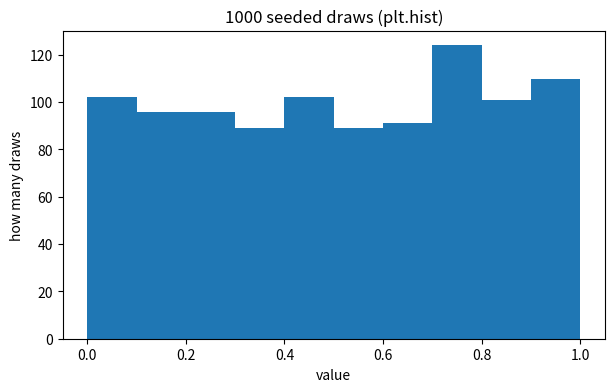
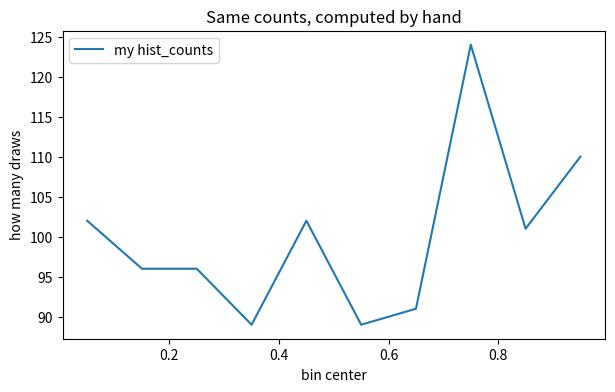

Python code for these plots, in order:
import numpy as np
import matplotlib.pyplot as plt

SEED = 20260804
rng = np.random.default_rng(SEED)

def hist_counts(values, edges):
    lo = edges[:-1][:, None]                  # (k, 1)
    hi = edges[1:][:, None]                   # (k, 1)
    in_bin = (values >= lo) & (values < hi)   # (k, n): value j in bin row?
    counts = in_bin.sum(axis=1)               # collapse the values axis
    counts[-1] += (values == edges[-1]).sum() # right edge belongs to last bin
    return counts

SEED = 20260804
rng = np.random.default_rng(SEED)
draws = rng.random(1000)
edges = np.linspace(0, 1, 11)

mine = hist_counts(draws, edges)
ref = np.histogram(draws, bins=edges)[0]
print(mine)
print("matches np.histogram:", np.array_equal(mine, ref))

tricky = np.array([0.0, 0.5, 1.0])
print(hist_counts(tricky, edges))     # the 1.0 must land in the LAST bin

plt.figure(figsize=(7, 4))
plt.hist(draws, bins=edges)
plt.title("1000 seeded draws (plt.hist)")
plt.xlabel("value")
plt.ylabel("how many draws")
plt.show()

centers = (edges[:-1] + edges[1:]) / 2
plt.figure(figsize=(7, 4))
plt.plot(centers, mine, label="my hist_counts")
plt.title("Same counts, computed by hand")
plt.xlabel("bin center")
plt.ylabel("how many draws")
plt.legend()
plt.show()

SEED = 20260804
draws_ref = np.random.default_rng(SEED).random(1000)
assert np.array_equal(draws, draws_ref)
edges = np.linspace(0, 1, 11)
assert np.array_equal(mine, np.histogram(draws, bins=edges)[0])
assert mine.sum() == 1000
assert np.array_equal(hist_counts(np.array([0.0, 0.5, 1.0]), edges),
                      np.histogram(np.array([0.0, 0.5, 1.0]), bins=edges)[0])
assert np.array_equal(centers, (edges[:-1] + edges[1:]) / 2)
rng2 = np.random.default_rng(7)
v2 = rng2.random(313) * 4 - 2
e2 = np.linspace(-2, 2, 9)
assert np.array_equal(hist_counts(v2, e2), np.histogram(v2, bins=e2)[0])
print("all checks passed")
